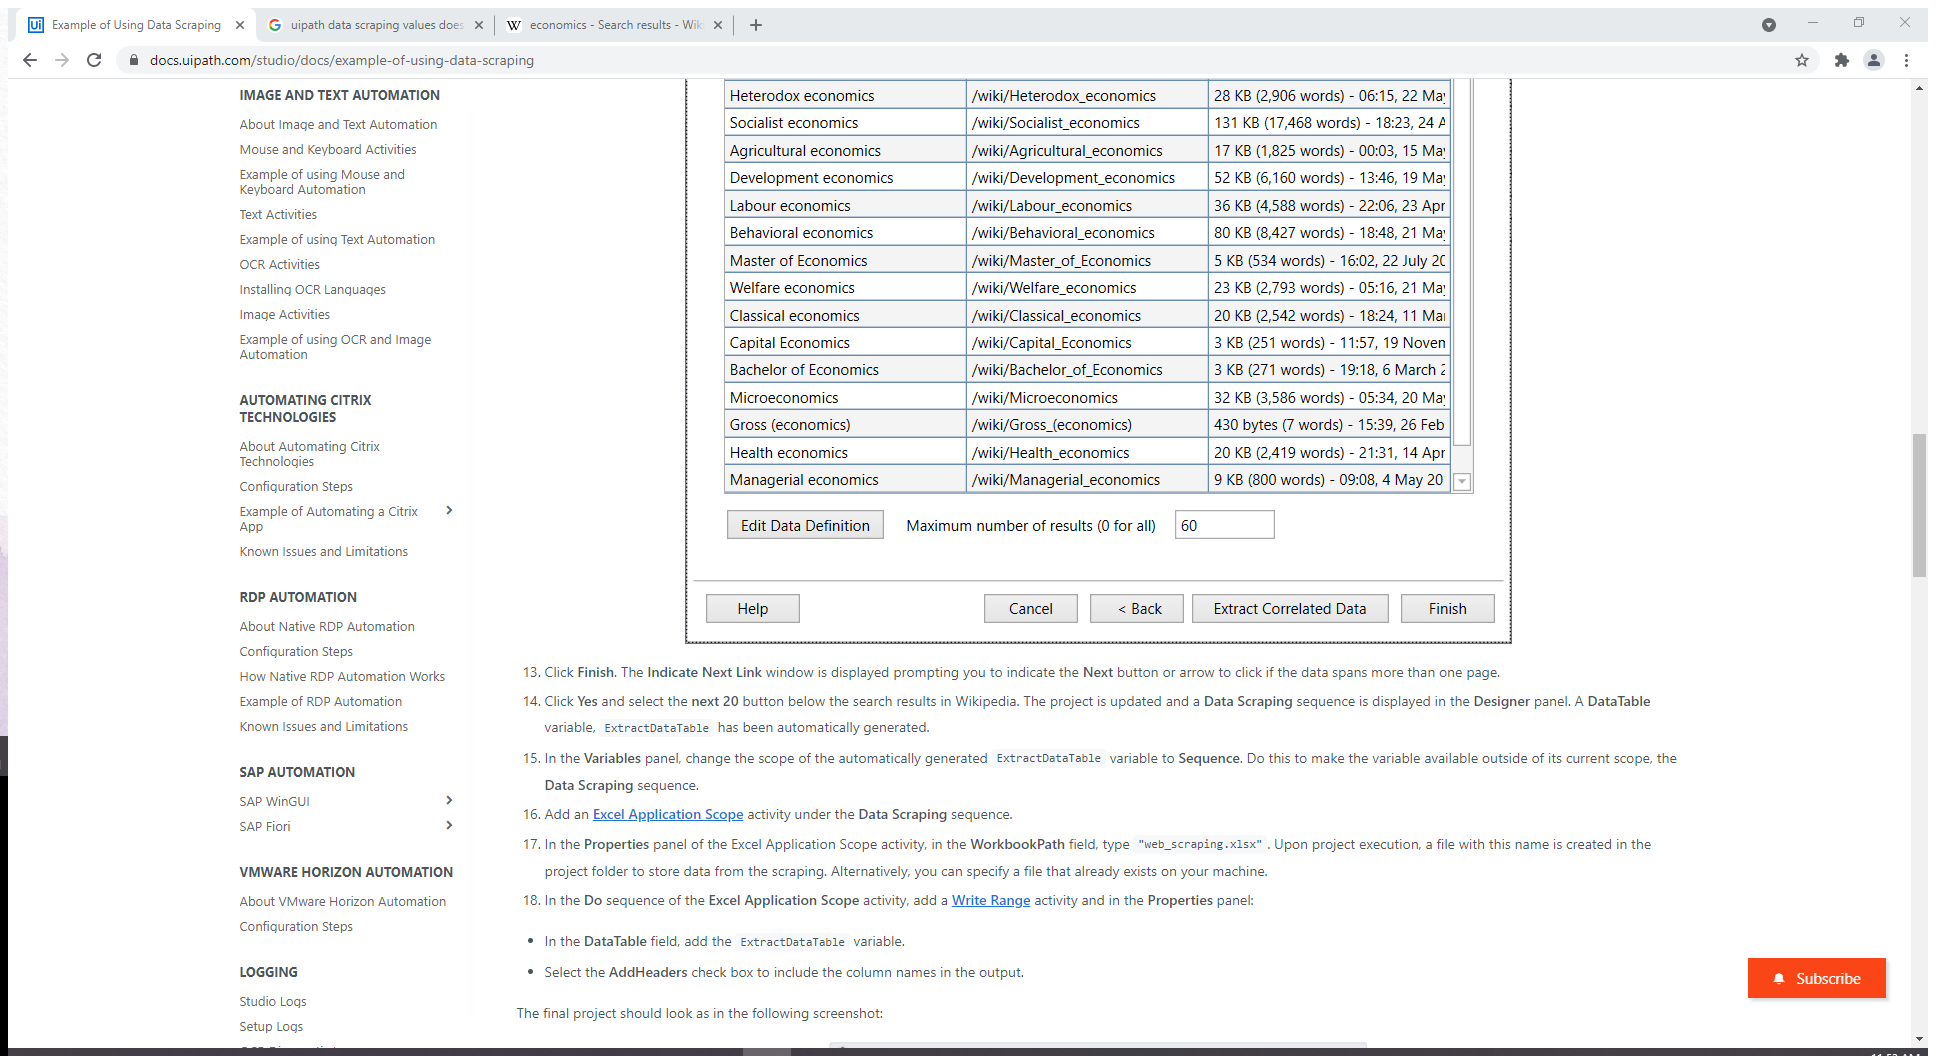
Task: This is for learning about data scraping.
Workflow: Main

Step 1: Attach Browser 'Economics Page' in window 'economics - Search results - Wikipedia' (chrome.exe)

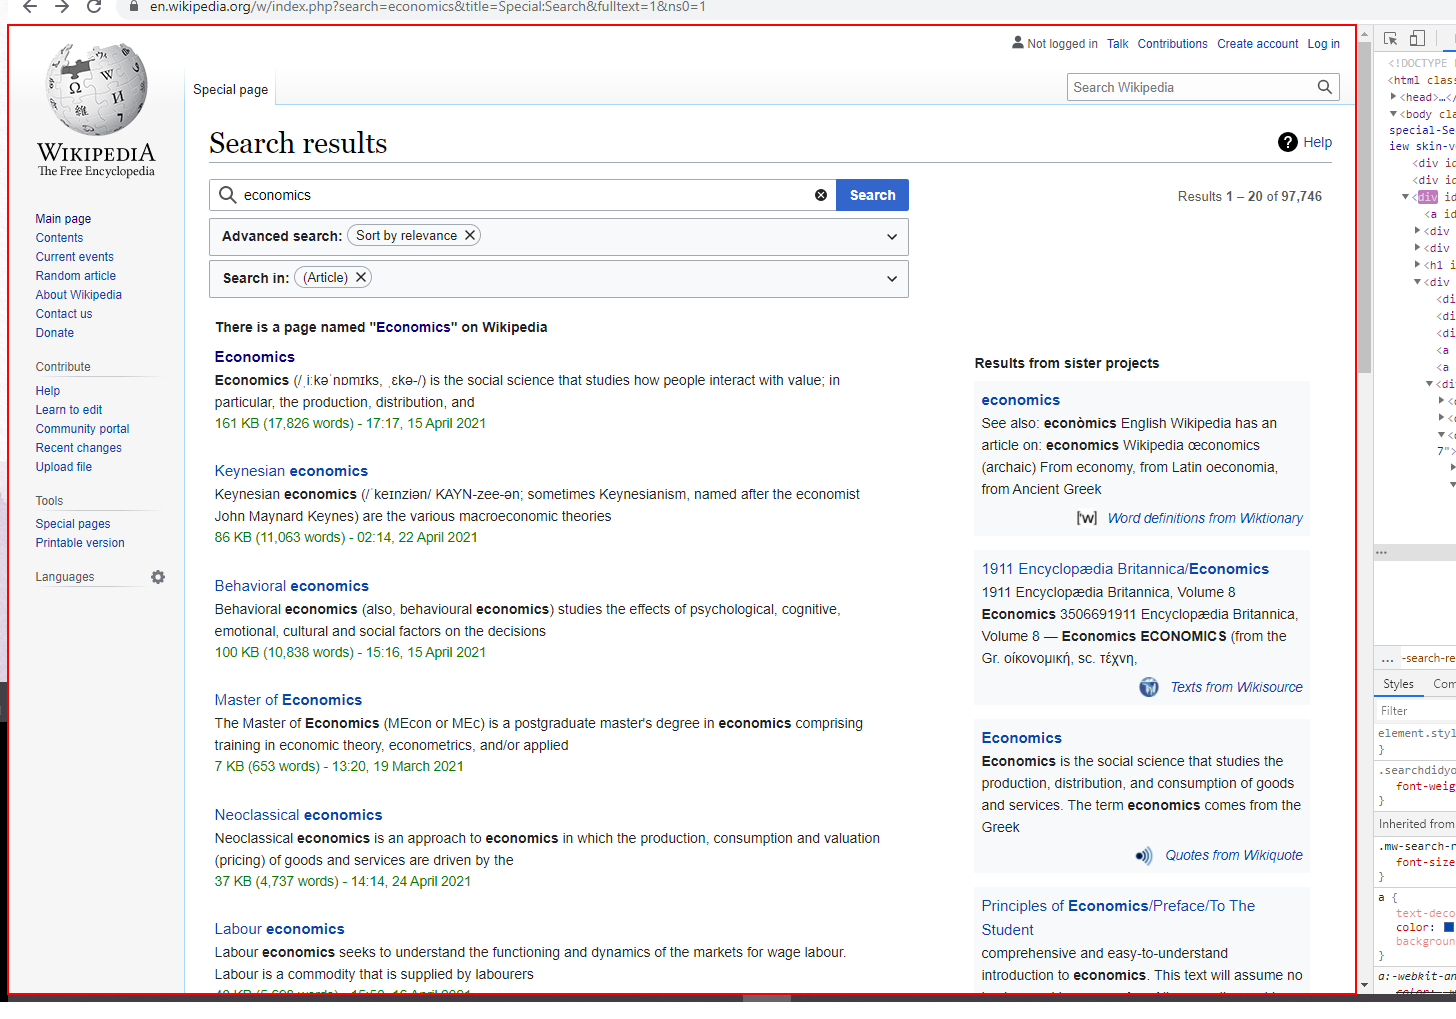
Step 2: get-text from the page